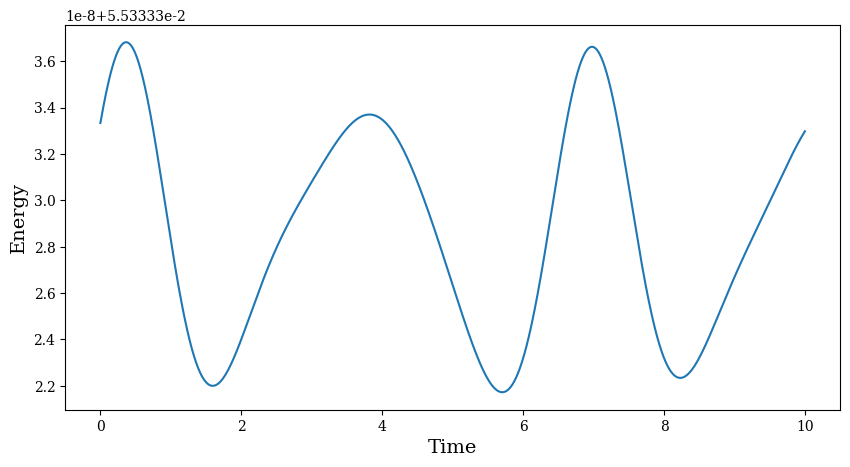

The matplotlib source for this figure:
import numpy as np
import matplotlib.pyplot as plt
from tqdm import tqdm

plt.rcParams["font.family"] = "serif"

# defining the function to calculate the derivatives


def derivs(q, t):
    """
    Returns the derivatives of velocities.
    d(p_x)/dt = -x - 2xy
    d(p_y)/dt = y^2 -x -x^2

    Parameters:
    ========================
    q: Current value in format [x, y]
    t: time
    """

    x, y = q
    v1 = -x - (2*x*y)  # d(p_x)/dt
    v2 = (y**2) - y - (x**2)  # d(p_y)/dt

    return np.array([v1, v2])

# leap frog method with velocity verlet


def leap_frog(q, derivs, t, h):
    """
    Returns the next value of q using the leap frog method.

    Parameters:
    ========================
    q: Current value in format [x, y, p_x, p_y]
    derivs: function to calculate the derivatives
    t: time
    h: step size
    """

    # velocity half step
    p_half = q[2:] + 0.5*h*derivs(q[0:2], t)
    # position full step
    q_full = q[0:2] + h*p_half
    # velocity full step
    p_full = p_half + 0.5*h*derivs(q_full, t+h)

    # returning the next value of q
    return np.concatenate((q_full, p_full))

# defining the energy function


def energy(q):
    """
    Returns the energy of the system. In this case it is the hamiltonina
    E = 1/2*(v_x^2 + v_y^2) + 1/2*(x^2 + y^2) + x^2y - (1/3)y^3

    Parameters:
    ========================
    q: Current value in format [x, y, v_x, v_y]
    """
    x, y, p_x, p_y = q

    T1 = 0.5*(p_x**2 + p_y**2)
    T2 = 0.5*(x**2 + y**2)
    T3 = (x**2)*y
    T4 = -(1/3)*(y**3)
    return T1 + T2 + T3 + T4


# initializing values
q0 = np.array([0.2, 0.2, 0.1, 0.1])  # initial values of [x, y, p_x, p_y]

# time array
t_start = 0
t_end = 10
N = 10000  # number of time stamps
h = (t_end - t_start)/N
t = np.linspace(t_start, t_end, N+1)

# array for storing the values
E = np.zeros(N+1)
q = np.zeros((N+1, 4))
q[0] = q0
E[0] = energy(q0)

# updating the values using leap frog method
q_current = q0
for i in tqdm(range(N), 'Iterations'):
    q_next = leap_frog(q_current, derivs, t[i], h)
    E[i+1] = energy(q_next)  # storring the energy
    # storing the values
    q[i+1] = q_next
    # updating the values
    q_current = q_next


# plotting energy variation with time

plt.figure(figsize=(10, 5), dpi=100)
plt.plot(t, E)
plt.xlabel('Time', fontsize=14)
plt.ylabel('Energy', fontsize=14)

#plt.savefig('Problem_2.jpg', bbox_inches='tight', dpi=300)

print("Approximated value of energy upto 3 decimal places: ", round(np.mean(E), 3))
plt.show()
